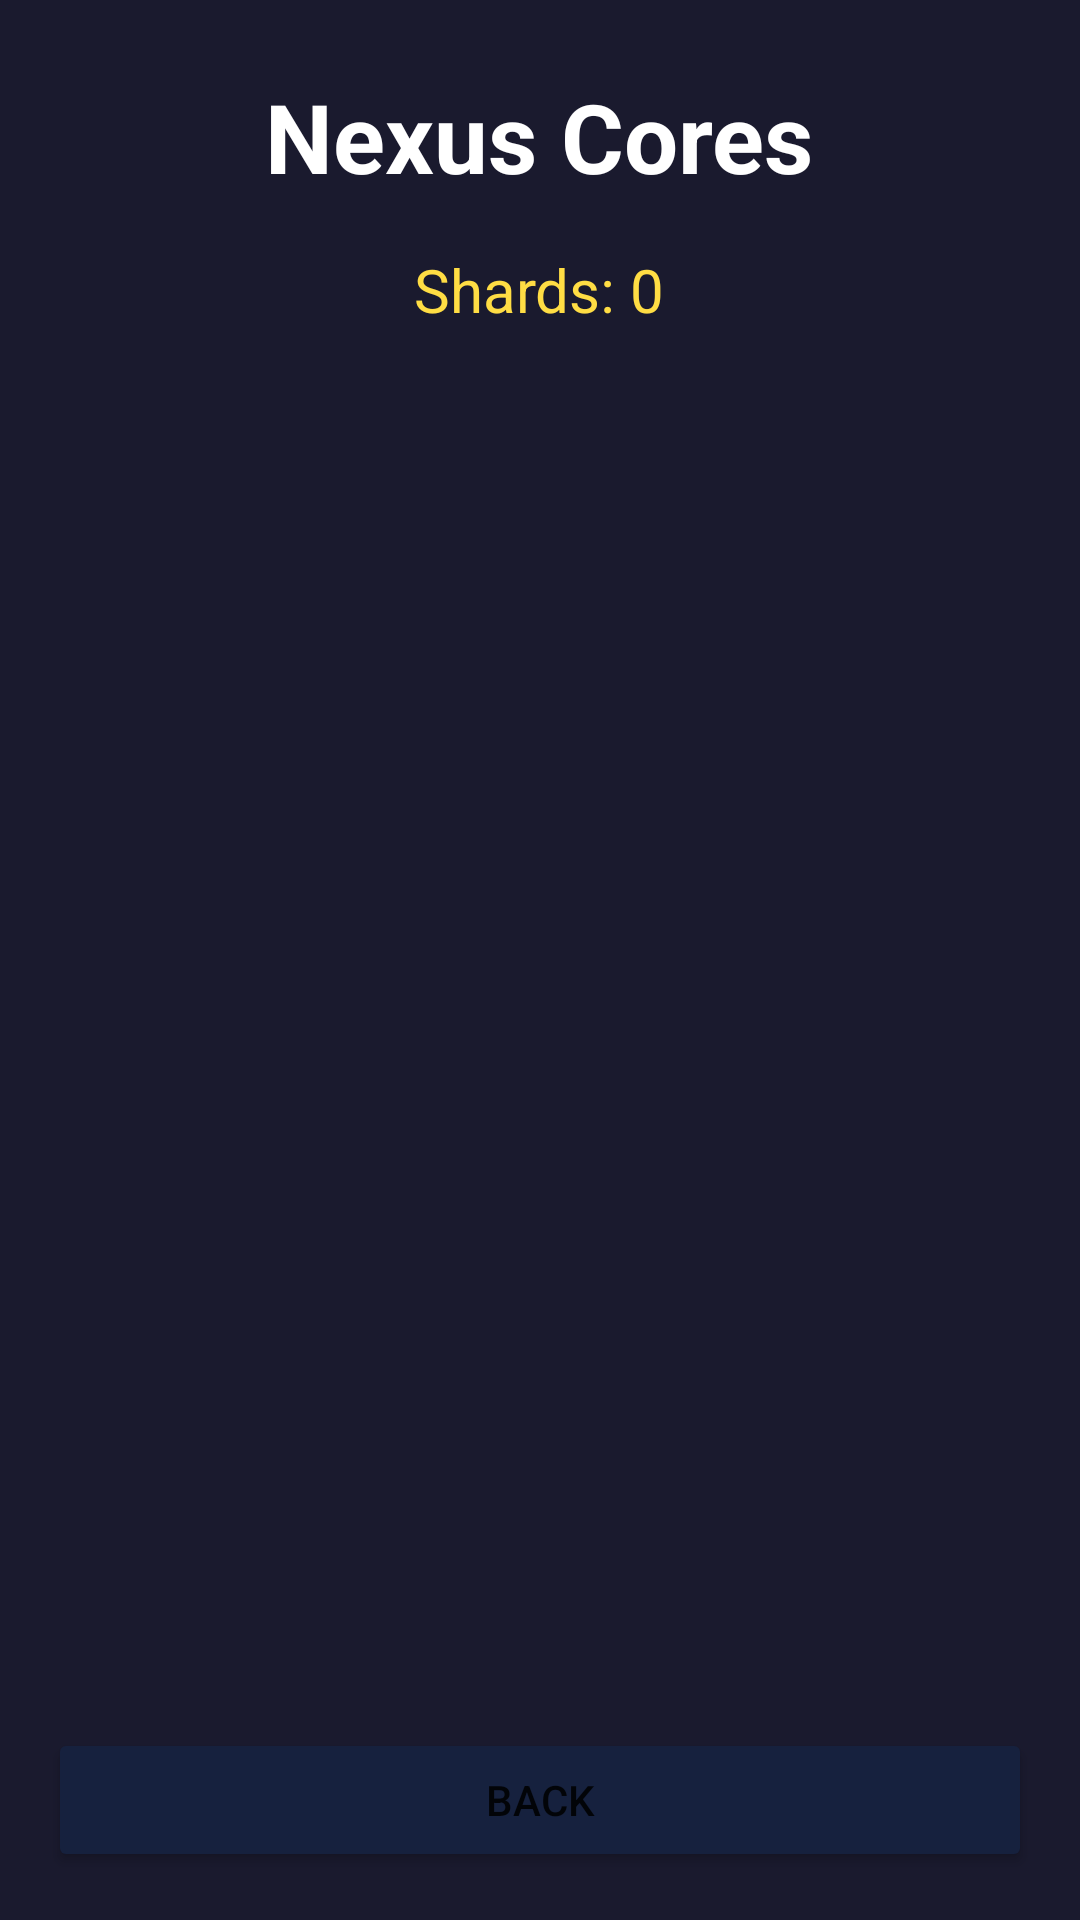

Write the Android layout XML for this screen, with the resource values it uses.
<!-- AndroidManifest.xml: application theme Theme.NexusPaths -->
<!-- res/layout/fragment_upgrades.xml -->
<?xml version="1.0" encoding="utf-8"?>
<LinearLayout
    xmlns:android="http://schemas.android.com/apk/res/android"
    android:layout_width="match_parent"
    android:layout_height="match_parent"
    android:orientation="vertical"
    android:background="@color/primary">

    <TextView
        android:layout_width="wrap_content"
        android:layout_height="wrap_content"
        android:text="Nexus Cores"
        android:textSize="32sp"
        android:textColor="@color/white"
        android:textStyle="bold"
        android:layout_gravity="center"
        android:layout_marginTop="24dp"
        android:layout_marginBottom="16dp" />

    <TextView
        android:id="@+id/tvShards"
        android:layout_width="wrap_content"
        android:layout_height="wrap_content"
        android:text="Shards: 0"
        android:textSize="20sp"
        android:textColor="@color/node_yellow"
        android:layout_gravity="center"
        android:layout_marginBottom="24dp" />

    <androidx.recyclerview.widget.RecyclerView
        android:id="@+id/recyclerCores"
        android:layout_width="match_parent"
        android:layout_height="0dp"
        android:layout_weight="1"
        android:padding="16dp" />

    <Button
        android:id="@+id/btnBack"
        android:layout_width="match_parent"
        android:layout_height="wrap_content"
        android:text="Back"
        android:layout_margin="16dp"
        android:backgroundTint="@color/accent" />

</LinearLayout>
<!-- resources referenced by this layout -->
<resources>
  <color name="accent">#16213e</color>
  <color name="node_yellow">#FFDD44</color>
  <color name="primary">#1a1a2e</color>
  <color name="white">#FFFFFF</color>
  <style name="Theme.NexusPaths" parent="Theme.MaterialComponents.DayNight.NoActionBar">
          <item name="colorPrimary">@color/primary</item>
          <item name="colorPrimaryVariant">@color/primary_dark</item>
          <item name="colorOnPrimary">@color/white</item>
          <item name="colorSecondary">@color/accent</item>
          <item name="colorSecondaryVariant">@color/accent_dark</item>
          <item name="colorOnSecondary">@color/black</item>
          <item name="android:statusBarColor">@color/black</item>
          <item name="android:navigationBarColor">@color/black</item>
      </style>
  <color name="primary_dark">#0f0f1e</color>
  <color name="accent_dark">#0a1128</color>
  <color name="black">#000000</color>
</resources>
